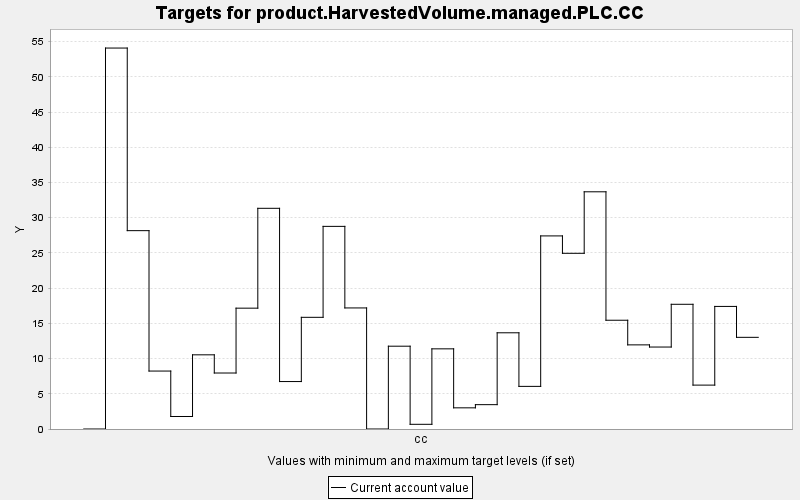

The table this chart was drawn from, first rows:
TARGET, PERIOD, YEAR, PERIODWIDTH, MINIMUM, MAXIMUM, MINWEIGHT, MAXWEIGHT, CURRENT, SUMMARY
product.HarvestedVolume.managed.PLC.CC, 0, 0, 10.0, 0.0, 10000, 1.0, 1.0, 0.0, 0.0
product.HarvestedVolume.managed.PLC.CC, 1, 10, 10.0, 0.0, 10000, 1.0, 1.0, 54.08, 0.0
product.HarvestedVolume.managed.PLC.CC, 2, 20, 10.0, 0.0, 10000, 1.0, 1.0, 28.16, 0.0
product.HarvestedVolume.managed.PLC.CC, 3, 30, 10.0, 0.0, 10000, 1.0, 1.0, 8.226, 0.0
product.HarvestedVolume.managed.PLC.CC, 4, 40, 10.0, 0.0, 10000, 1.0, 1.0, 1.776, 0.0
product.HarvestedVolume.managed.PLC.CC, 5, 50, 10.0, 0.0, 10000, 1.0, 1.0, 10.53, 0.0
product.HarvestedVolume.managed.PLC.CC, 6, 60, 10.0, 0.0, 10000, 1.0, 1.0, 7.948, 0.0
product.HarvestedVolume.managed.PLC.CC, 7, 70, 10.0, 0.0, 10000, 1.0, 1.0, 17.15, 0.0
product.HarvestedVolume.managed.PLC.CC, 8, 80, 10.0, 0.0, 10000, 1.0, 1.0, 31.33, 0.0
product.HarvestedVolume.managed.PLC.CC, 9, 90, 10.0, 0.0, 10000, 1.0, 1.0, 6.736, 0.0
product.HarvestedVolume.managed.PLC.CC, 10, 100, 10.0, 0.0, 10000, 1.0, 1.0, 15.85, 0.0
product.HarvestedVolume.managed.PLC.CC, 11, 110, 10.0, 0.0, 10000, 1.0, 1.0, 28.76, 0.0
product.HarvestedVolume.managed.PLC.CC, 12, 120, 10.0, 0.0, 10000, 1.0, 1.0, 17.19, 0.0
product.HarvestedVolume.managed.PLC.CC, 13, 130, 10.0, 0.0, 10000, 1.0, 1.0, 0.0, 0.0
product.HarvestedVolume.managed.PLC.CC, 14, 140, 10.0, 0.0, 10000, 1.0, 1.0, 11.76, 0.0
product.HarvestedVolume.managed.PLC.CC, 15, 150, 10.0, 0.0, 10000, 1.0, 1.0, 0.666, 0.0
product.HarvestedVolume.managed.PLC.CC, 16, 160, 10.0, 0.0, 10000, 1.0, 1.0, 11.38, 0.0
product.HarvestedVolume.managed.PLC.CC, 17, 170, 10.0, 0.0, 10000, 1.0, 1.0, 3.005, 0.0
product.HarvestedVolume.managed.PLC.CC, 18, 180, 10.0, 0.0, 10000, 1.0, 1.0, 3.456, 0.0
product.HarvestedVolume.managed.PLC.CC, 19, 190, 10.0, 0.0, 10000, 1.0, 1.0, 13.66, 0.0
product.HarvestedVolume.managed.PLC.CC, 20, 200, 10.0, 0.0, 10000, 1.0, 1.0, 6.051, 0.0
product.HarvestedVolume.managed.PLC.CC, 21, 210, 10.0, 0.0, 10000, 1.0, 1.0, 27.41, 0.0
product.HarvestedVolume.managed.PLC.CC, 22, 220, 10.0, 0.0, 10000, 1.0, 1.0, 24.94, 0.0
product.HarvestedVolume.managed.PLC.CC, 23, 230, 10.0, 0.0, 10000, 1.0, 1.0, 33.67, 0.0
product.HarvestedVolume.managed.PLC.CC, 24, 240, 10.0, 0.0, 10000, 1.0, 1.0, 15.44, 0.0
product.HarvestedVolume.managed.PLC.CC, 25, 250, 10.0, 0.0, 10000, 1.0, 1.0, 11.94, 0.0
product.HarvestedVolume.managed.PLC.CC, 26, 260, 10.0, 0.0, 10000, 1.0, 1.0, 11.64, 0.0
product.HarvestedVolume.managed.PLC.CC, 27, 270, 10.0, 0.0, 10000, 1.0, 1.0, 17.7, 0.0
product.HarvestedVolume.managed.PLC.CC, 28, 280, 10.0, 0.0, 10000, 1.0, 1.0, 6.231, 0.0
product.HarvestedVolume.managed.PLC.CC, 29, 290, 10.0, 0.0, 10000, 1.0, 1.0, 17.4, 0.0
product.HarvestedVolume.managed.PLC.CC, 30, 300, 10.0, 0.0, 10000, 1.0, 1.0, 13.01, 0.0
